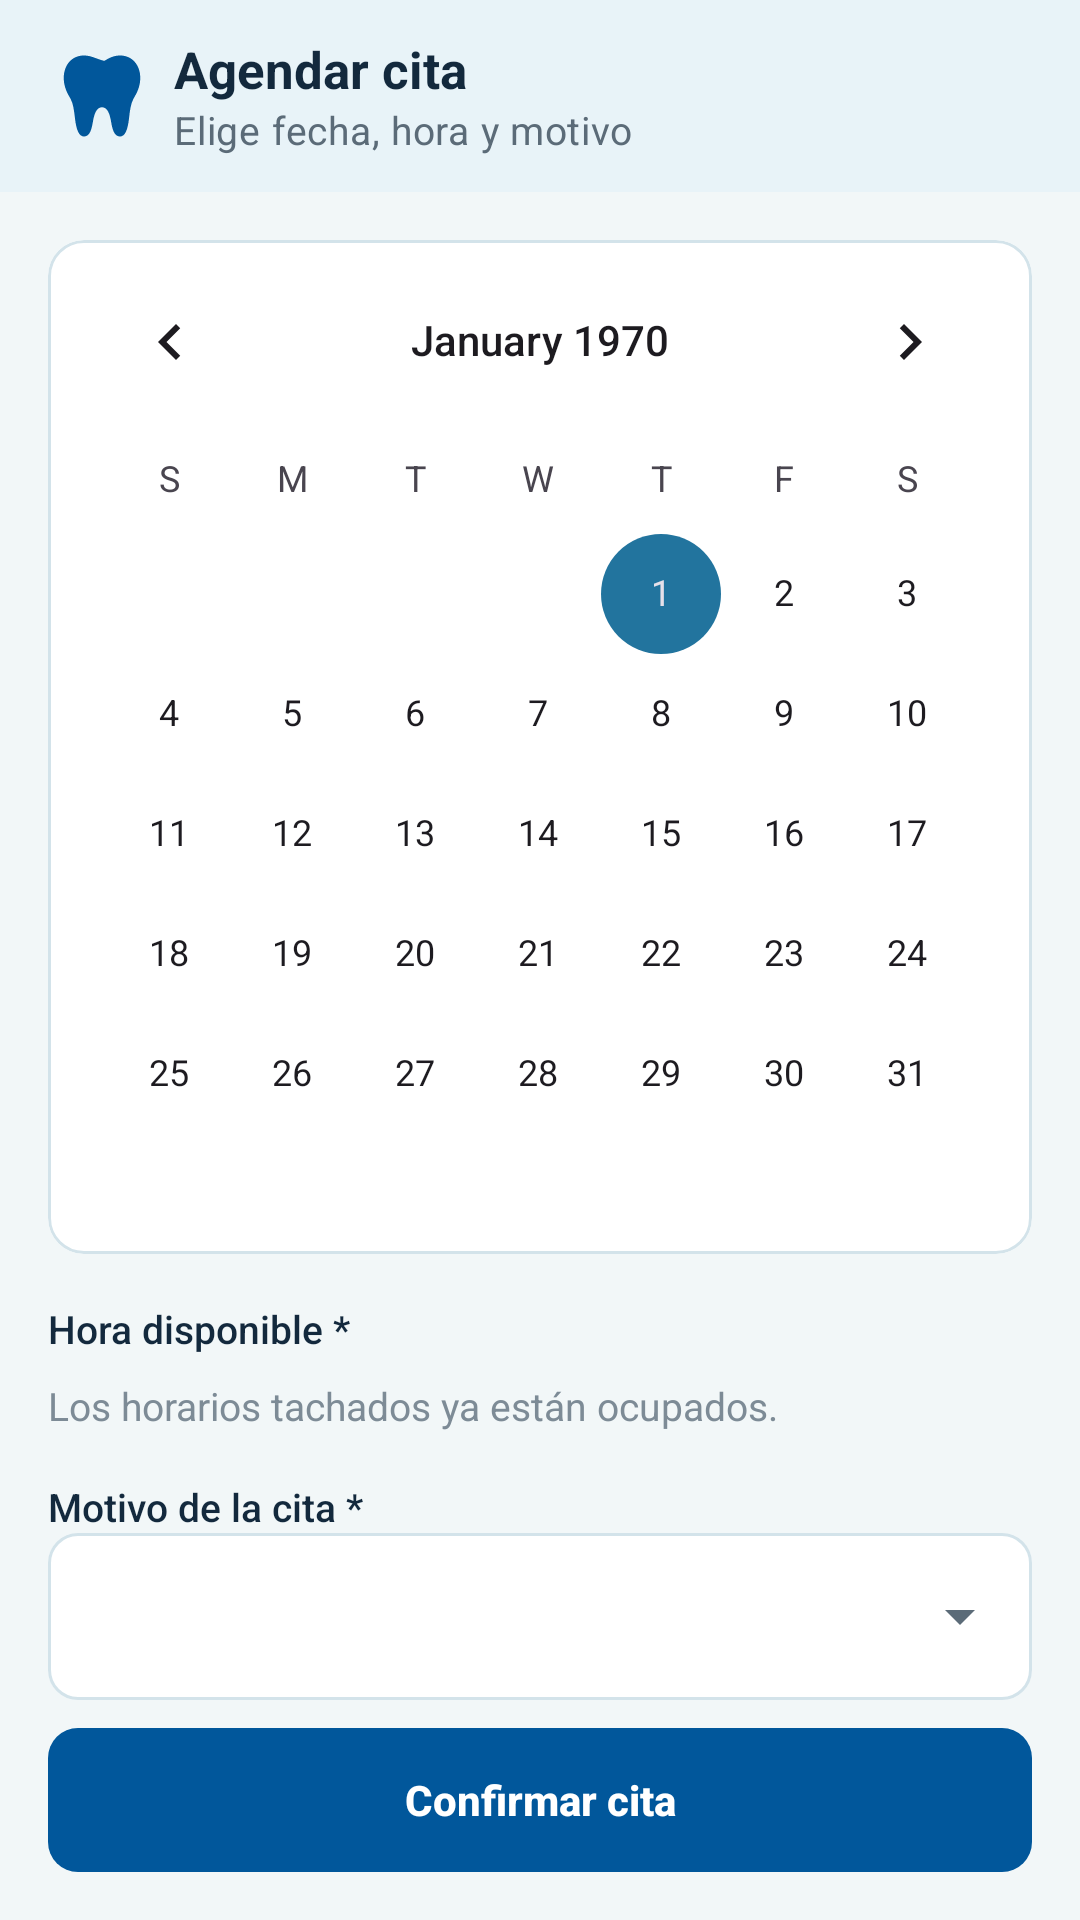

Reconstruct the res/layout file that produces this screen, plus the resources it refers to.
<!-- AndroidManifest.xml: application theme Theme.PRY_Vital_Dent_Movil -->
<!-- res/layout/activity_agendar_cita.xml -->
<?xml version="1.0" encoding="utf-8"?>
<androidx.constraintlayout.widget.ConstraintLayout xmlns:android="http://schemas.android.com/apk/res/android"
    xmlns:app="http://schemas.android.com/apk/res-auto"
    xmlns:tools="http://schemas.android.com/tools"
    android:layout_width="match_parent"
    android:layout_height="match_parent"
    android:background="@color/vd_fondo"
    android:fitsSystemWindows="true">

    <com.google.android.material.appbar.MaterialToolbar
        android:id="@+id/tbAgendarCita"
        android:layout_width="0dp"
        android:layout_height="wrap_content"
        app:layout_constraintEnd_toEndOf="parent"
        app:layout_constraintStart_toStartOf="parent"
        app:layout_constraintTop_toTopOf="parent"
        app:logo="@drawable/logo_encabezado"
        app:logoDescription="@string/cd_logo"
        app:subtitle="@string/agendar_subtitulo"
        app:title="@string/agendar_titulo" />

    <androidx.core.widget.NestedScrollView
        android:id="@+id/svAgendarCita"
        android:layout_width="0dp"
        android:layout_height="0dp"
        app:layout_constraintBottom_toTopOf="@+id/btnConfirmarCita"
        app:layout_constraintEnd_toEndOf="parent"
        app:layout_constraintStart_toStartOf="parent"
        app:layout_constraintTop_toBottomOf="@+id/tbAgendarCita">

        <androidx.constraintlayout.widget.ConstraintLayout
            android:layout_width="match_parent"
            android:layout_height="wrap_content"
            android:padding="@dimen/vd_margen_pantalla">

            <com.google.android.material.card.MaterialCardView
                android:id="@+id/cvCalendario"
                android:layout_width="0dp"
                android:layout_height="wrap_content"
                app:layout_constraintEnd_toEndOf="parent"
                app:layout_constraintStart_toStartOf="parent"
                app:layout_constraintTop_toTopOf="parent">

                
                <CalendarView
                    android:id="@+id/calCita"
                    android:layout_width="match_parent"
                    android:layout_height="wrap_content" />
            </com.google.android.material.card.MaterialCardView>

            
            <TextView
                android:id="@+id/tvHoraDisponible"
                style="@style/VitalDent.Texto.Etiqueta"
                android:layout_width="0dp"
                android:layout_height="wrap_content"
                android:layout_marginTop="@dimen/vd_espacio_l"
                android:text="@string/etiqueta_hora_disponible"
                app:layout_constraintEnd_toEndOf="parent"
                app:layout_constraintStart_toStartOf="parent"
                app:layout_constraintTop_toBottomOf="@+id/cvCalendario"
                tools:text="@string/ej_hora_disponible_fecha" />

            <androidx.recyclerview.widget.RecyclerView
                android:id="@+id/rvHoras"
                android:layout_width="0dp"
                android:layout_height="wrap_content"
                android:nestedScrollingEnabled="false"
                app:layoutManager="androidx.recyclerview.widget.GridLayoutManager"
                app:layout_constraintEnd_toEndOf="parent"
                app:layout_constraintStart_toStartOf="parent"
                app:layout_constraintTop_toBottomOf="@+id/tvHoraDisponible"
                app:spanCount="4"
                tools:itemCount="8"
                tools:listitem="@layout/item_hora" />

            <TextView
                android:id="@+id/tvNotaHorarios"
                style="@style/VitalDent.Texto.Caption"
                android:layout_width="0dp"
                android:layout_height="wrap_content"
                android:layout_marginTop="@dimen/vd_espacio_s"
                android:text="@string/agendar_nota_horarios"
                app:layout_constraintEnd_toEndOf="parent"
                app:layout_constraintStart_toStartOf="parent"
                app:layout_constraintTop_toBottomOf="@+id/rvHoras" />

            <TextView
                android:id="@+id/lblMotivo"
                style="@style/VitalDent.Texto.Etiqueta"
                android:layout_width="wrap_content"
                android:layout_height="wrap_content"
                android:labelFor="@+id/etMotivo"
                android:text="@string/etiqueta_motivo_cita"
                app:layout_constraintStart_toStartOf="parent"
                app:layout_constraintTop_toBottomOf="@+id/tvNotaHorarios" />

            
            <com.google.android.material.textfield.TextInputLayout
                android:id="@+id/tilMotivo"
                style="@style/VitalDent.Campo.Desplegable"
                android:layout_width="0dp"
                android:layout_height="wrap_content"
                app:layout_constraintEnd_toEndOf="parent"
                app:layout_constraintStart_toStartOf="parent"
                app:layout_constraintTop_toBottomOf="@+id/lblMotivo"
                app:placeholderText="@string/placeholder_motivo">

                <com.google.android.material.textfield.MaterialAutoCompleteTextView
                    android:id="@+id/etMotivo"
                    android:layout_width="match_parent"
                    android:layout_height="wrap_content"
                    android:completionThreshold="1"
                    android:imeOptions="actionDone"
                    android:importantForAutofill="no"
                    android:inputType="textCapSentences"
                    android:maxLength="120"
                    app:simpleItems="@array/opciones_motivo_cita" />
            </com.google.android.material.textfield.TextInputLayout>
        </androidx.constraintlayout.widget.ConstraintLayout>
    </androidx.core.widget.NestedScrollView>

    <com.google.android.material.button.MaterialButton
        android:id="@+id/btnConfirmarCita"
        android:layout_width="0dp"
        android:layout_height="wrap_content"
        android:layout_marginStart="@dimen/vd_margen_pantalla"
        android:layout_marginEnd="@dimen/vd_margen_pantalla"
        android:layout_marginBottom="@dimen/vd_espacio_l"
        android:text="@string/accion_confirmar_cita"
        app:layout_constraintBottom_toBottomOf="parent"
        app:layout_constraintEnd_toEndOf="parent"
        app:layout_constraintStart_toStartOf="parent" />

</androidx.constraintlayout.widget.ConstraintLayout>
<!-- res/layout/item_hora.xml (included above) -->
<?xml version="1.0" encoding="utf-8"?>
<TextView xmlns:android="http://schemas.android.com/apk/res/android"
    xmlns:tools="http://schemas.android.com/tools"
    android:id="@+id/tvHora"
    style="@style/VitalDent.Hora"
    android:layout_width="match_parent"
    android:layout_height="wrap_content"
    android:layout_margin="@dimen/vd_espacio_xs"
    android:clickable="true"
    android:focusable="true"
    tools:text="@string/ej_hora_corta" />
<!-- resources referenced by this layout -->
<resources>
  <color name="vd_fondo">#FFF2F7F8</color>
  <dimen name="vd_espacio_l">16dp</dimen>
  <dimen name="vd_espacio_s">8dp</dimen>
  <dimen name="vd_espacio_xs">4dp</dimen>
  <dimen name="vd_margen_pantalla">16dp</dimen>
  <string name="accion_confirmar_cita">Confirmar cita</string>
  <string name="agendar_nota_horarios">Los horarios tachados ya están ocupados.</string>
  <string name="agendar_subtitulo">Elige fecha, hora y motivo</string>
  <string name="agendar_titulo">Agendar cita</string>
  <string name="cd_logo">Logotipo de Vital Dent</string>
  <string name="ej_hora_corta">10:30</string>
  <string name="ej_hora_disponible_fecha">Hora disponible * · jueves 12 de nov</string>
  <string name="etiqueta_hora_disponible">Hora disponible *</string>
  <string name="etiqueta_motivo_cita">Motivo de la cita *</string>
  <string name="placeholder_motivo">Elige un motivo o escríbelo</string>
  <style name="VitalDent.Texto.Caption" parent="VitalDent.Texto">
          <item name="android:textColor">@color/vd_texto_terciario</item>
          <item name="android:textSize">@dimen/vd_texto_pequeno</item>
      </style>
  <dimen name="vd_logo_encabezado">36dp</dimen>
  <dimen name="vd_espacio_xs2">6dp</dimen>
  <color name="vd_lienzo">#FFFFFFFF</color>
  <color name="vd_error">#FFB83232</color>
  <dimen name="vd_borde_fino">1dp</dimen>
  <dimen name="vd_borde_grueso">1.5dp</dimen>
  <dimen name="vd_radio_m">10dp</dimen>
  <color name="vd_texto_terciario">#FF7D8B96</color>
  <style name="VitalDent.Texto" parent="">
          <item name="android:textColor">@color/vd_texto_primario</item>
          <item name="android:textSize">@dimen/vd_texto_cuerpo</item>
      </style>
  <dimen name="vd_texto_etiqueta">13sp</dimen>
  <dimen name="vd_alto_hora">40dp</dimen>
  <dimen name="vd_texto_pequeno">13sp</dimen>
  <style name="Base.Theme.PRY_Vital_Dent_Movil" parent="Theme.Material3.Light.NoActionBar" />
  <color name="vd_primario">#FF01579B</color>
  <color name="vd_sobre_primario">#FFFFFFFF</color>
  <color name="vd_superficie">#FFE8F3F8</color>
  <color name="vd_acento">#FF22749E</color>
  <color name="vd_texto_secundario">#FF5B6B78</color>
  <color name="vd_texto_primario">#FF13293D</color>
  <color name="vd_borde">#FFD3E3EA</color>
  <color name="vd_divisor">#FFDDEAF0</color>
  <style name="VitalDent.Divisor" parent="Widget.Material3.MaterialDivider">
          <item name="dividerColor">@color/vd_divisor</item>
      </style>
  <dimen name="vd_texto_cuerpo">14sp</dimen>
  <dimen name="vd_radio_s">8dp</dimen>
  <dimen name="vd_alto_boton">48dp</dimen>
  <dimen name="vd_radio_l">12dp</dimen>
  <dimen name="vd_alto_encabezado">64dp</dimen>
  <dimen name="vd_espacio_m">12dp</dimen>
  <style name="TextAppearance.VitalDent.Tab" parent="TextAppearance.Material3.TitleSmall">
          <item name="android:textSize">@dimen/vd_texto_cuerpo</item>
          <item name="android:textAllCaps">false</item>
      </style>
  <style name="TextAppearance.VitalDent.Nav.Activo" parent="TextAppearance.VitalDent.Nav">
          <item name="android:textStyle">bold</item>
      </style>
  <style name="TextAppearance.VitalDent.Nav" parent="TextAppearance.Material3.LabelSmall">
          <item name="android:textSize">@dimen/vd_texto_micro</item>
      </style>
  <style name="VitalDent.NavInferior.Indicador" parent="Widget.Material3.BottomNavigationView.ActiveIndicator">
          <item name="android:color">@android:color/transparent</item>
      </style>
  <dimen name="vd_alto_progreso">6dp</dimen>
  <dimen name="vd_radio_pastilla">50dp</dimen>
  <style name="TextAppearance.VitalDent.Chip" parent="TextAppearance.Material3.LabelLarge">
          <item name="android:textSize">@dimen/vd_texto_etiqueta</item>
          <item name="android:textStyle">bold</item>
      </style>
  <dimen name="vd_logo">146dp</dimen>
  <dimen name="vd_texto_encabezado">17sp</dimen>
  <dimen name="vd_texto_micro">12sp</dimen>
</resources>
